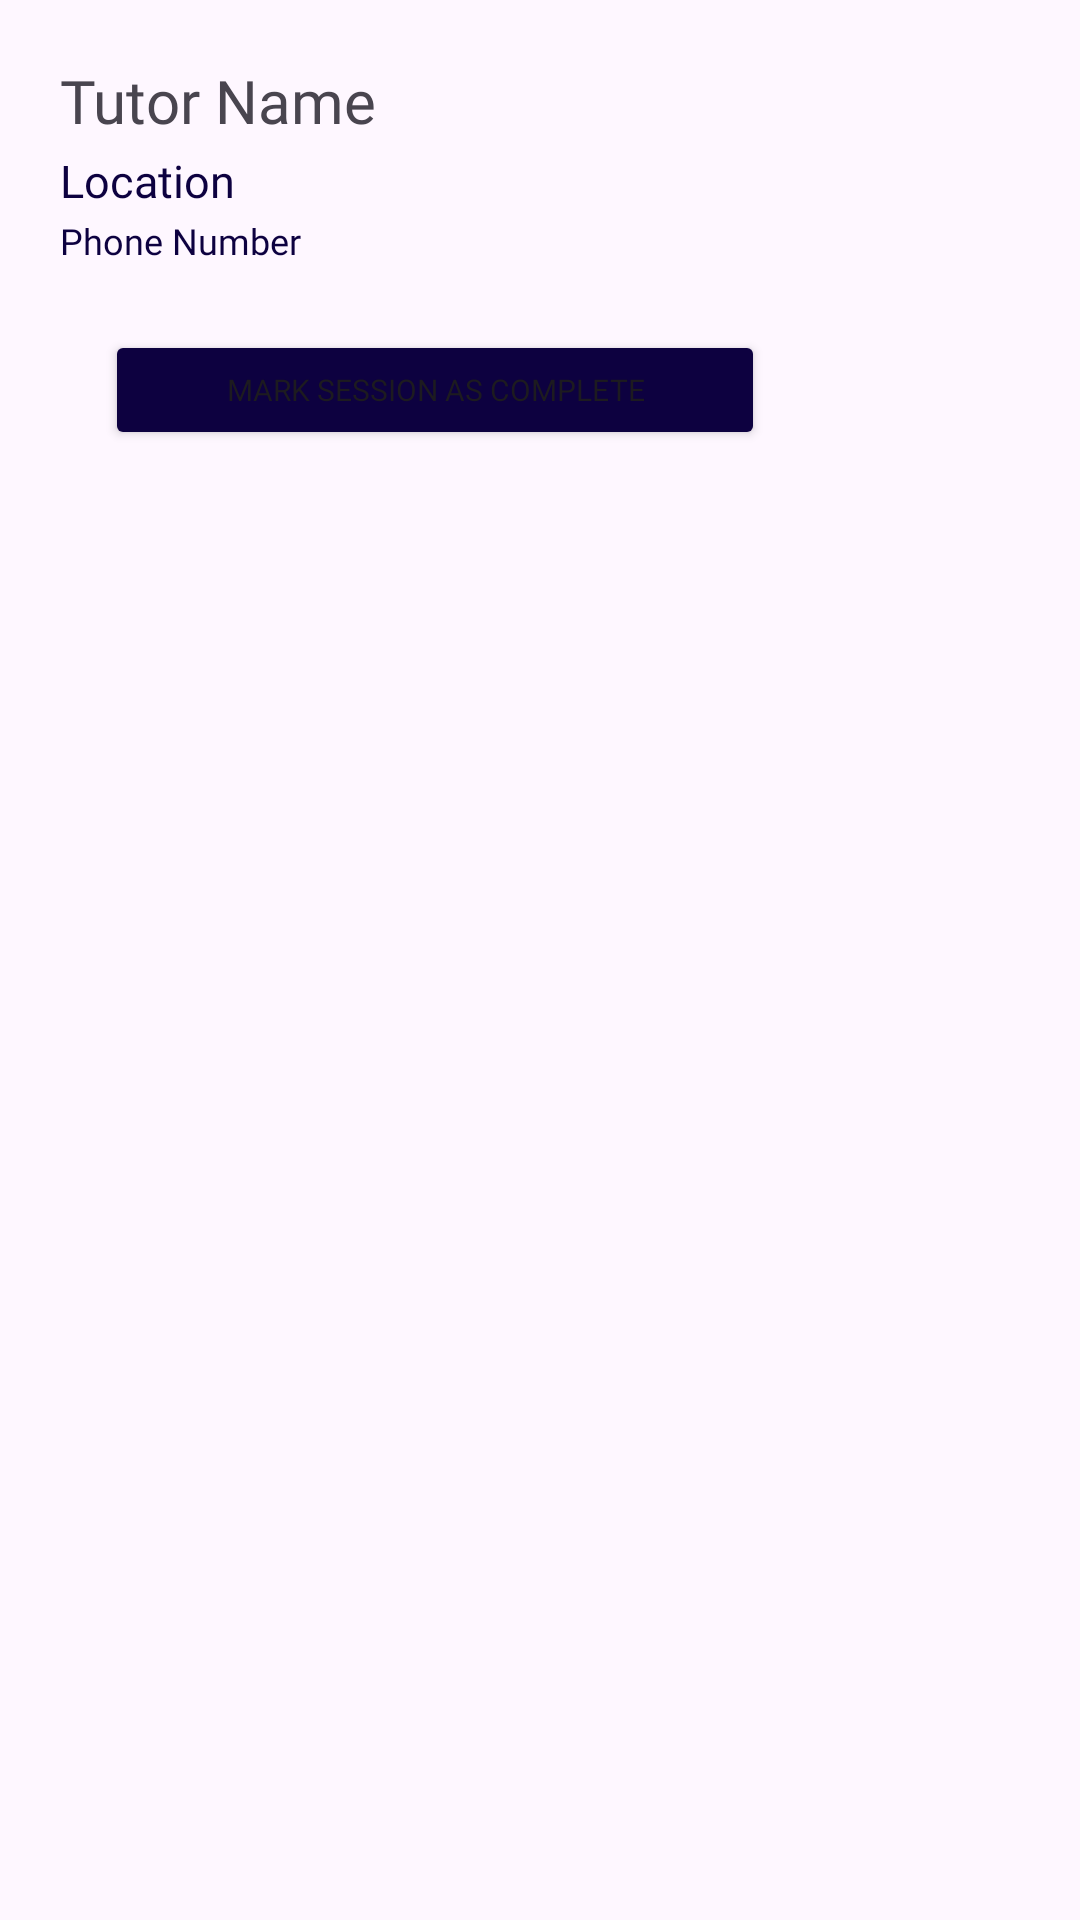

Write the Android layout XML for this screen, with the resource values it uses.
<!-- AndroidManifest.xml: application theme Theme.CS_212_9343_Ramonsters -->
<!-- res/layout/approvedsessions.xml -->
<?xml version="1.0" encoding="utf-8"?>
<androidx.constraintlayout.widget.ConstraintLayout xmlns:android="http://schemas.android.com/apk/res/android"
    xmlns:app="http://schemas.android.com/apk/res-auto"
    xmlns:tools="http://schemas.android.com/tools"
    android:id="@+id/relativeLayout"
    android:layout_width="match_parent"
    android:layout_height="match_parent">

    <!-- res/layout/item_tutor.xml -->

    
    <TextView
        android:id="@+id/tutor"
        android:layout_width="185dp"
        android:layout_height="wrap_content"
        android:layout_marginLeft="20dp"
        android:layout_marginTop="20dp"
        android:fontFamily="@font/dmsansextrabold"
        android:text="Tutor Name"
        android:textSize="20dp"
        app:layout_constraintStart_toStartOf="parent"
        app:layout_constraintTop_toTopOf="parent" />

    <TextView
        android:id="@+id/tutorLocation"
        android:layout_width="175dp"
        android:layout_height="24dp"
        android:layout_marginLeft="20dp"
        android:layout_marginTop="50dp"
        android:fontFamily="@font/dmsans"
        android:text="Location"
        android:textColor="@color/darkPurple"
        android:textSize="15dp"
        app:layout_constraintStart_toStartOf="parent"
        app:layout_constraintTop_toTopOf="parent" />

    <TextView
        android:id="@+id/phoneNumber"
        android:layout_width="98dp"
        android:layout_height="wrap_content"
        android:layout_marginLeft="20dp"
        android:layout_marginTop="72dp"
        android:fontFamily="@font/dmsans"
        android:text="Phone Number"
        android:textColor="@color/darkPurple"
        android:textSize="12dp"
        app:layout_constraintStart_toStartOf="parent"
        app:layout_constraintTop_toTopOf="parent" />

    <ImageView
        android:id="@+id/tutorImageView"
        android:layout_width="72dp"
        android:layout_height="72dp"
        android:layout_marginLeft="230dp"
        android:layout_marginTop="22dp"
        app:layout_constraintStart_toStartOf="parent"
        app:layout_constraintTop_toTopOf="parent"
        tools:layout_editor_absoluteX="83dp"
        tools:srcCompat="@tools:sample/avatars" />

    <Button
        android:id="@+id/acceptButton"
        android:layout_width="220dp"
        android:layout_height="40dp"
        android:layout_marginLeft="35dp"
        android:layout_marginTop="110dp"
        android:backgroundTint="@color/darkPurple"
        android:fontFamily="@font/dmsansextrabold"
        android:text="MARK SESSION AS COMPLETE"
        android:textSize="10dp"
        app:layout_constraintStart_toStartOf="parent"
        app:layout_constraintTop_toTopOf="parent" />


    <TextView
        android:id="@+id/studentAcceptedTxt"
        android:layout_width="268dp"
        android:layout_height="39dp"
        android:layout_marginLeft="20dp"
        android:layout_marginTop="110dp"
        android:background="#D4CEFA"
        android:fontFamily="@font/dmsansextrabold"
        android:gravity="center"
        android:text="SESSION COMPLETE"
        android:textColor="#FFFFFFFF"
        android:textSize="17dp"
        android:visibility="gone"
        app:layout_constraintStart_toStartOf="parent"
        app:layout_constraintTop_toTopOf="parent"></TextView>

    <TextView
        android:id="@+id/tutor2"
        android:layout_width="185dp"
        android:layout_height="wrap_content"
        android:layout_marginLeft="20dp"
        android:layout_marginTop="180dp"
        android:fontFamily="@font/dmsansextrabold"
        android:text="Tutor Name"
        android:textSize="20dp"
        android:visibility="gone"
        app:layout_constraintStart_toStartOf="parent"
        app:layout_constraintTop_toTopOf="parent" />

    <TextView
        android:id="@+id/tutorLocation2"
        android:layout_width="175dp"
        android:layout_height="24dp"
        android:layout_marginLeft="20dp"
        android:layout_marginTop="210dp"
        android:visibility="gone"
        android:fontFamily="@font/dmsans"
        android:text="Location"
        android:textColor="@color/darkPurple"
        android:textSize="15dp"
        app:layout_constraintStart_toStartOf="parent"
        app:layout_constraintTop_toTopOf="parent" />

    <TextView
        android:id="@+id/phoneNumber2"
        android:layout_width="98dp"
        android:layout_height="wrap_content"
        android:fontFamily="@font/dmsans"
        android:text="Phone Number"
        android:visibility="gone"
        android:textColor="@color/darkPurple"
        android:textSize="12dp"
        android:layout_marginLeft="20dp"
        android:layout_marginTop="230dp"
        app:layout_constraintStart_toStartOf="parent"
        app:layout_constraintTop_toTopOf="parent" />

    <ImageView
        android:id="@+id/tutorImageView2"
        android:layout_width="72dp"
        android:visibility="gone"
        android:layout_height="72dp"
        android:layout_marginLeft="230dp"
        android:layout_marginTop="182dp"
        app:layout_constraintStart_toStartOf="parent"
        app:layout_constraintTop_toTopOf="parent"
        tools:layout_editor_absoluteX="83dp"
        tools:srcCompat="@tools:sample/avatars" />

    <Button
        android:id="@+id/acceptButton2"
        android:layout_width="220dp"
        android:layout_height="40dp"
        android:layout_marginLeft="35dp"
        android:layout_marginTop="270dp"
        android:backgroundTint="@color/darkPurple"
        android:fontFamily="@font/dmsansextrabold"
        android:text="MARK SESSION AS COMPLETE"
        android:textSize="10dp"
        android:visibility="gone"
        app:layout_constraintStart_toStartOf="parent"
        app:layout_constraintTop_toTopOf="parent" />

    <TextView
        android:id="@+id/studentAcceptedTxt2"
        android:layout_width="268dp"
        android:layout_height="39dp"
        android:layout_marginLeft="20dp"
        android:layout_marginTop="270dp"
        android:background="#D4CEFA"
        android:fontFamily="@font/dmsansextrabold"
        android:gravity="center"
        android:text="SESSION COMPLETE"
        android:textColor="#FFFFFFFF"
        android:textSize="17dp"
        android:visibility="gone"
        app:layout_constraintStart_toStartOf="parent"
        app:layout_constraintTop_toTopOf="parent"></TextView>


    <TextView
        android:id="@+id/tutor3"
        android:layout_width="185dp"
        android:layout_height="wrap_content"
        android:layout_marginLeft="20dp"
        android:visibility="gone"
        android:layout_marginTop="340dp"
        android:fontFamily="@font/dmsansextrabold"
        android:text="Tutor Name"
        android:textSize="20dp"
        app:layout_constraintStart_toStartOf="parent"
        app:layout_constraintTop_toTopOf="parent" />

    <TextView
        android:id="@+id/tutorLocation3"
        android:layout_width="175dp"
        android:visibility="gone"
        android:layout_height="24dp"
        android:layout_marginLeft="20dp"
        android:layout_marginTop="370dp"
        android:fontFamily="@font/dmsans"
        android:text="Location"
        android:textColor="@color/darkPurple"
        android:textSize="15dp"
        app:layout_constraintStart_toStartOf="parent"
        app:layout_constraintTop_toTopOf="parent" />

    <TextView
        android:id="@+id/phoneNumber3"
        android:layout_width="98dp"
        android:visibility="gone"
        android:layout_height="wrap_content"
        android:fontFamily="@font/dmsans"
        android:text="Phone Number"
        android:textColor="@color/darkPurple"
        android:textSize="12dp"
        android:layout_marginLeft="20dp"
        android:layout_marginTop="390dp"
        app:layout_constraintStart_toStartOf="parent"
        app:layout_constraintTop_toTopOf="parent" />

    <ImageView
        android:id="@+id/tutorImageView3"
        android:layout_width="72dp"
        android:visibility="gone"
        android:layout_height="72dp"
        android:layout_marginLeft="230dp"
        android:layout_marginTop="342dp"
        app:layout_constraintStart_toStartOf="parent"
        app:layout_constraintTop_toTopOf="parent"
        tools:layout_editor_absoluteX="83dp"
        tools:srcCompat="@tools:sample/avatars" />

    <Button
        android:id="@+id/acceptButton3"
        android:layout_width="220dp"
        android:layout_height="40dp"
        android:layout_marginLeft="35dp"
        android:layout_marginTop="430dp"
        android:backgroundTint="@color/darkPurple"
        android:fontFamily="@font/dmsansextrabold"
        android:text="MARK SESSION AS COMPLETE"
        android:textSize="10dp"
        android:visibility="gone"
        app:layout_constraintStart_toStartOf="parent"
        app:layout_constraintTop_toTopOf="parent" />


    <TextView
        android:id="@+id/studentAcceptedTxt3"
        android:layout_width="268dp"
        android:layout_height="39dp"
        android:layout_marginLeft="20dp"
        android:layout_marginTop="430dp"
        android:background="#D4CEFA"
        android:fontFamily="@font/dmsansextrabold"
        android:gravity="center"
        android:text="SESSION COMPLETE"
        android:textColor="#FFFFFFFF"
        android:textSize="17dp"
        android:visibility="gone"
        app:layout_constraintStart_toStartOf="parent"
        app:layout_constraintTop_toTopOf="parent"></TextView>


</androidx.constraintlayout.widget.ConstraintLayout>
<!-- resources referenced by this layout -->
<resources>
  <color name="darkPurple">#0d0140</color>
  <style name="Theme.CS_212_9343_Ramonsters" parent="Base.Theme.CS_212_9343_Ramonsters" />
  <style name="Base.Theme.CS_212_9343_Ramonsters" parent="Theme.Material3.DayNight.NoActionBar">
          
          
      </style>
</resources>
